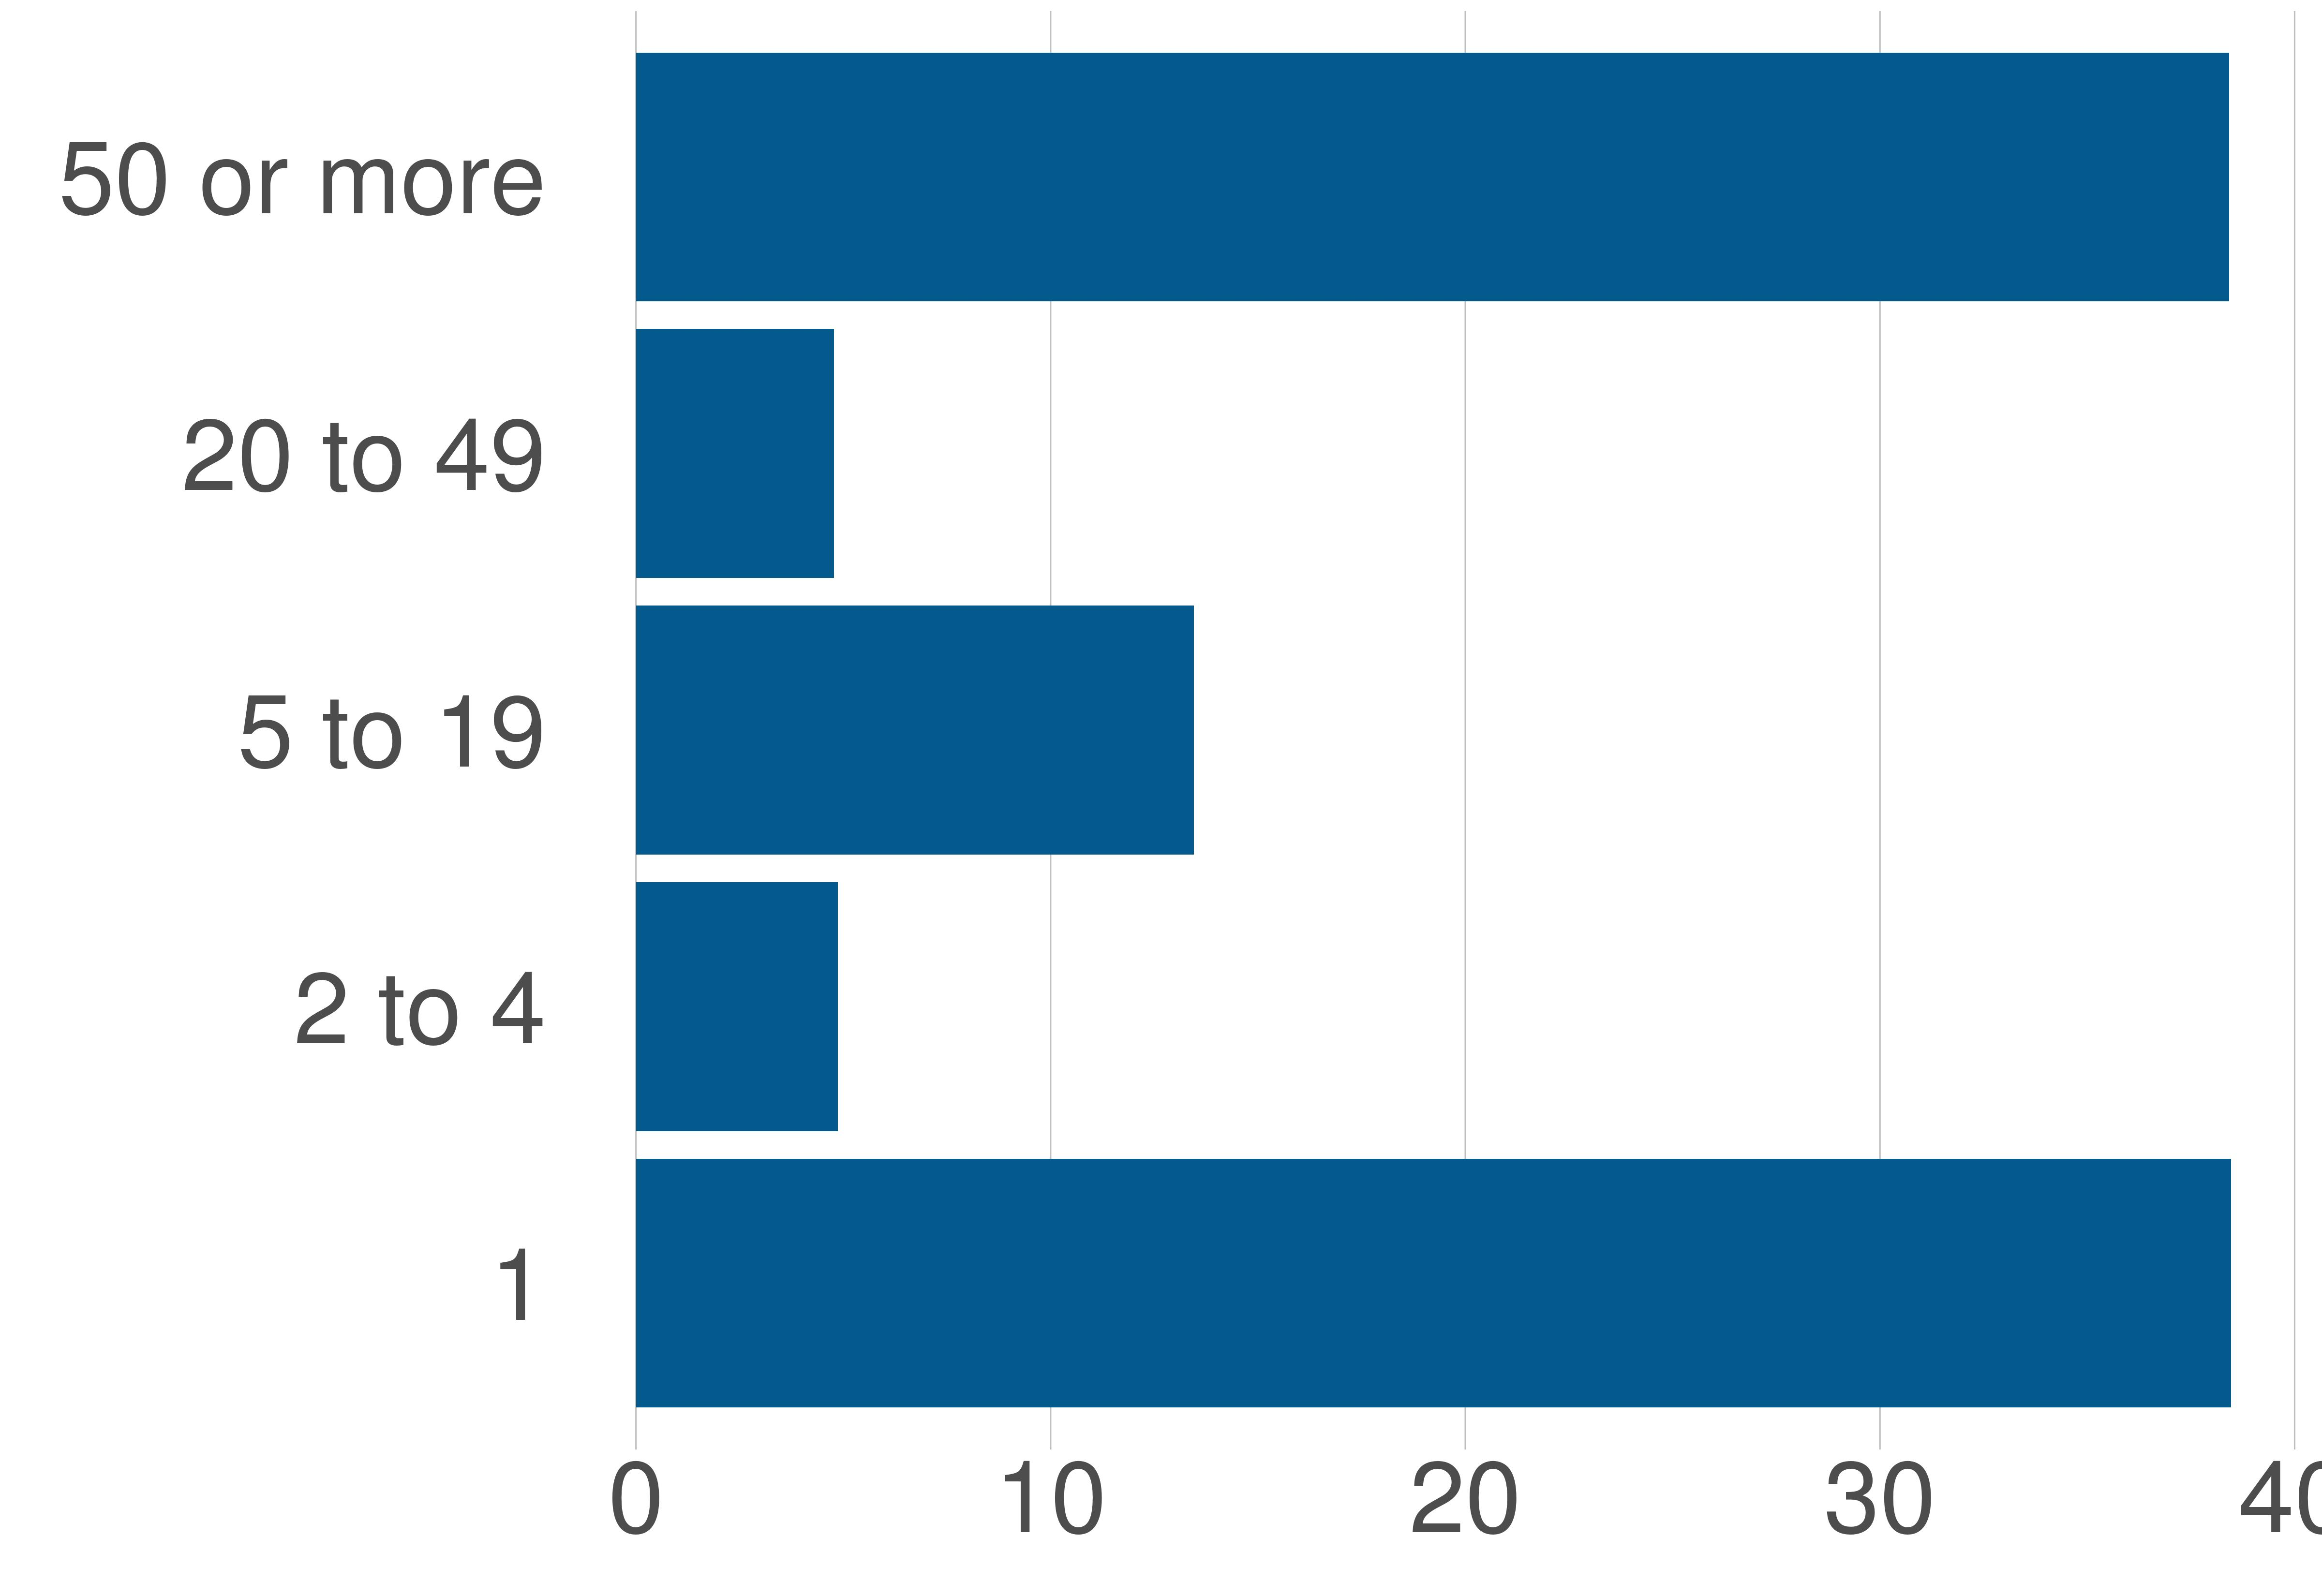

Values plotted in this chart, from the file beside it:
variable, value, value_prop
1, 39315, 38.47
2 to 4, 4978, 4.87
5 to 19, 13750, 13.46
20 to 49, 4880, 4.78
50 or more, 39263, 38.42
